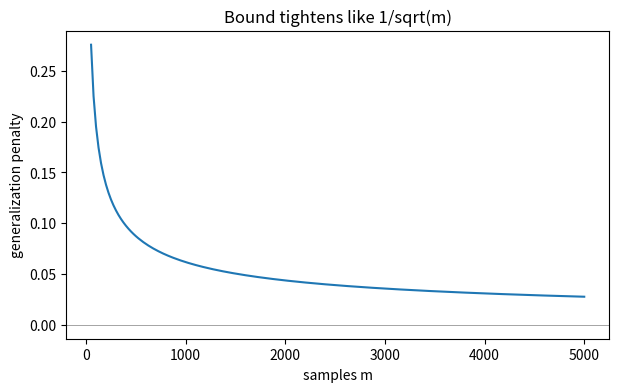

Source code (Python):
import numpy as np, matplotlib.pyplot as plt, math, itertools
np.random.seed(0)
def zero_one(pred, y): return np.mean(np.asarray(pred) != np.asarray(y))
print("setup ok")

def penalty(H,delta,m): return math.sqrt((math.log(H)+math.log(1/delta))/(2*m))
print("|H|=100 delta=.05 m=100:", round(penalty(100,.05,100),4))
assert abs(penalty(100,.05,100)-0.1949)<1e-3

for m in [100,1000,10000]: print(f"m={m:5d}: penalty={penalty(100,.05,m):.4f}")
print("halving needs ~4x data: m=400 ->", round(penalty(100,.05,400),4))
assert abs(penalty(100,.05,400)-0.0975)<1e-3

for d in [0.1,0.05,0.01]: print(f"delta={d}: penalty={penalty(100,d,500):.4f}")
assert penalty(100,0.01,500)-penalty(100,0.1,500) < 0.02

ms=np.arange(50,5001,25)
plt.figure(figsize=(7,4)); plt.plot(ms,[penalty(100,.05,m) for m in ms])
plt.axhline(0,c='gray',lw=.5); plt.xlabel('samples m'); plt.ylabel('generalization penalty')
plt.title('Bound tightens like 1/sqrt(m)')
assert penalty(100,.05,50) > penalty(100,.05,5000)
